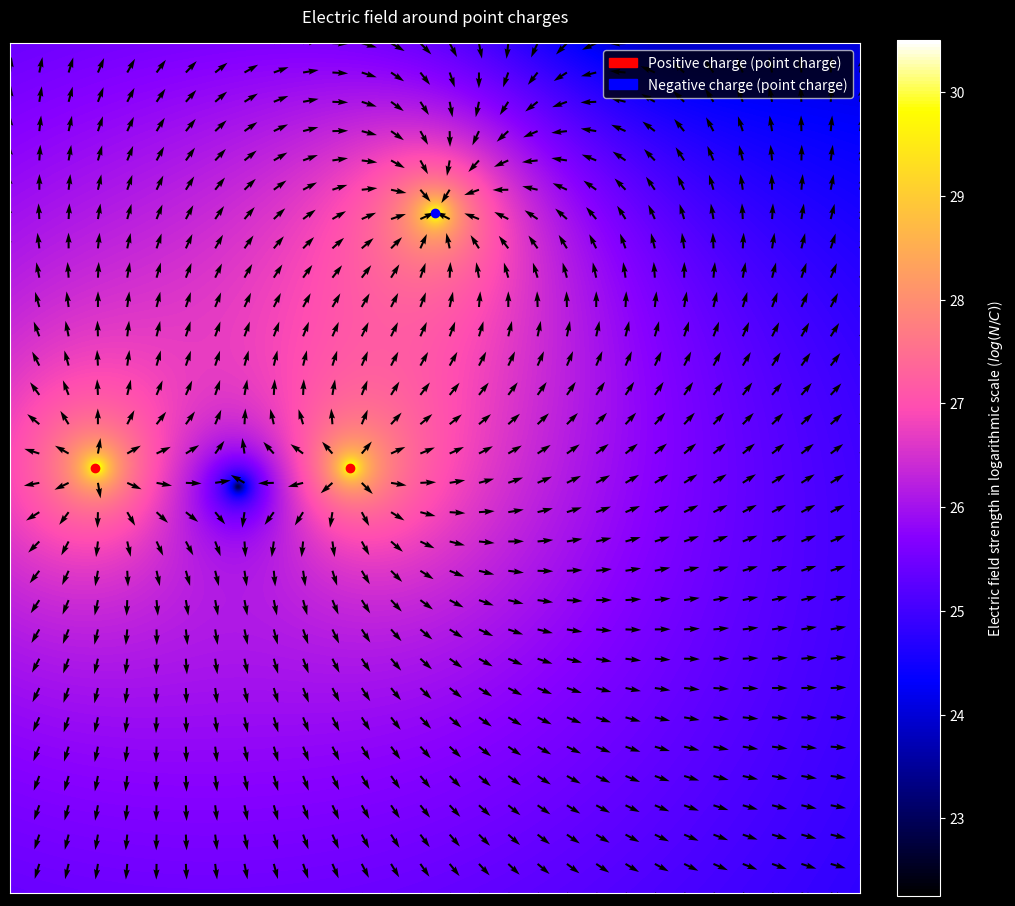

Here is the Python script that generated this plot:
# -*- coding: utf-8 -*-

import numpy as np
import matplotlib.pyplot as plt
import matplotlib.patches as mpatches


k_e = 8.99*10e9
e = 1.6*10e-16
n_points = 30

plt.rcParams['figure.figsize'] = [12, 12]
plt.style.use("dark_background")

# (x,y,c) where c is the charge given as a whole number
charges = [(1,5,5),(4,5,5),(5,8,-5)] 


def vector_field(): 
    # Const pointfield
    x,y = np.meshgrid(np.linspace(0,10,n_points),np.linspace(0,10,n_points))
    
    # Calc vectors for pointfield
    for i, charge in enumerate(charges):
        if i == 0:
            u = k_e * (1/((x-charges[0][0])**2 + (y-charges[0][1])**2)) * charges[0][2] * (x-charges[0][0])
            v = k_e * (1/((x-charges[0][0])**2 + (y-charges[0][1])**2)) * charges[0][2] * (y-charges[0][1])
        else: 
            u += k_e * (1/((x-charge[0])**2 + (y-charge[1])**2)) * charge[2] * (x-charge[0])
            v += k_e * (1/((x-charge[0])**2 + (y-charge[1])**2)) * charge[2] * (y-charge[1])
            
    # Normalize vectors         
    values = np.array([np.sqrt(u0**2 + v0**2) for (u0,v0) in zip(u,v)])
    u = u/values 
    v = v/values
    
    # Plot vectorfield
    plt.quiver(x,y,u,v, color = "black")


def field():
    # Const pointfield 
    x0, y0 =  np.meshgrid(np.linspace(0,10,200), np.linspace(0,10,200))
    
    # Calc fieldstrength for pointfield
    
    for i, charge in enumerate(charges):
        if i == 0:
            u0 = k_e * (1/((x0-charges[0][0])**2 + (y0-charges[0][1])**2)) * charges[0][2] * (x0-charges[0][0])
            v0 = k_e * (1/((x0-charges[0][0])**2 + (y0-charges[0][1])**2)) * charges[0][2] * (y0-charges[0][1])
        else: 
            u0 += k_e * (1/((x0-charge[0])**2 + (y0-charge[1])**2)) * charge[2] * (x0-charge[0])
            v0 += k_e * (1/((x0-charge[0])**2 + (y0-charge[1])**2)) * charge[2] * (y0-charge[1])
            
    value0 = np.array([np.sqrt(l**2 + m**2) for (l,m) in zip(u0, v0)])
    value0 = np.log(value0)
    
    # Plot field
    extent = np.min(x0), np.max(x0), np.min(y0), np.max(y0)
    plt.imshow(value0, cmap='gnuplot2', interpolation="quadric",extent= extent, origin = "lower")
    cbar = plt.colorbar(fraction=0.046,pad=0.04)
    cbar.set_label('Electric field strength in logarithmic scale ($log(N/C)$)', labelpad=15)

# Vectorfield and heatmap
vector_field()
field()

# Customize point-particles
for charge in charges: 
    color = 'r' if charge[2] > 1 else 'b'
    plt.scatter(charge[0], charge[1], c=color)

# Plot custom
red_patch = mpatches.Patch(color='red', label='Positive charge (point charge)')
blue_patch = mpatches.Patch(color='blue', label='Negative charge (point charge)')
plt.legend(handles=[red_patch,blue_patch])

plt.title("Electric field around point charges", pad=15)
plt.tick_params(left = False, right = False , labelleft = False ,
                labelbottom = False, bottom = False)
plt.show()